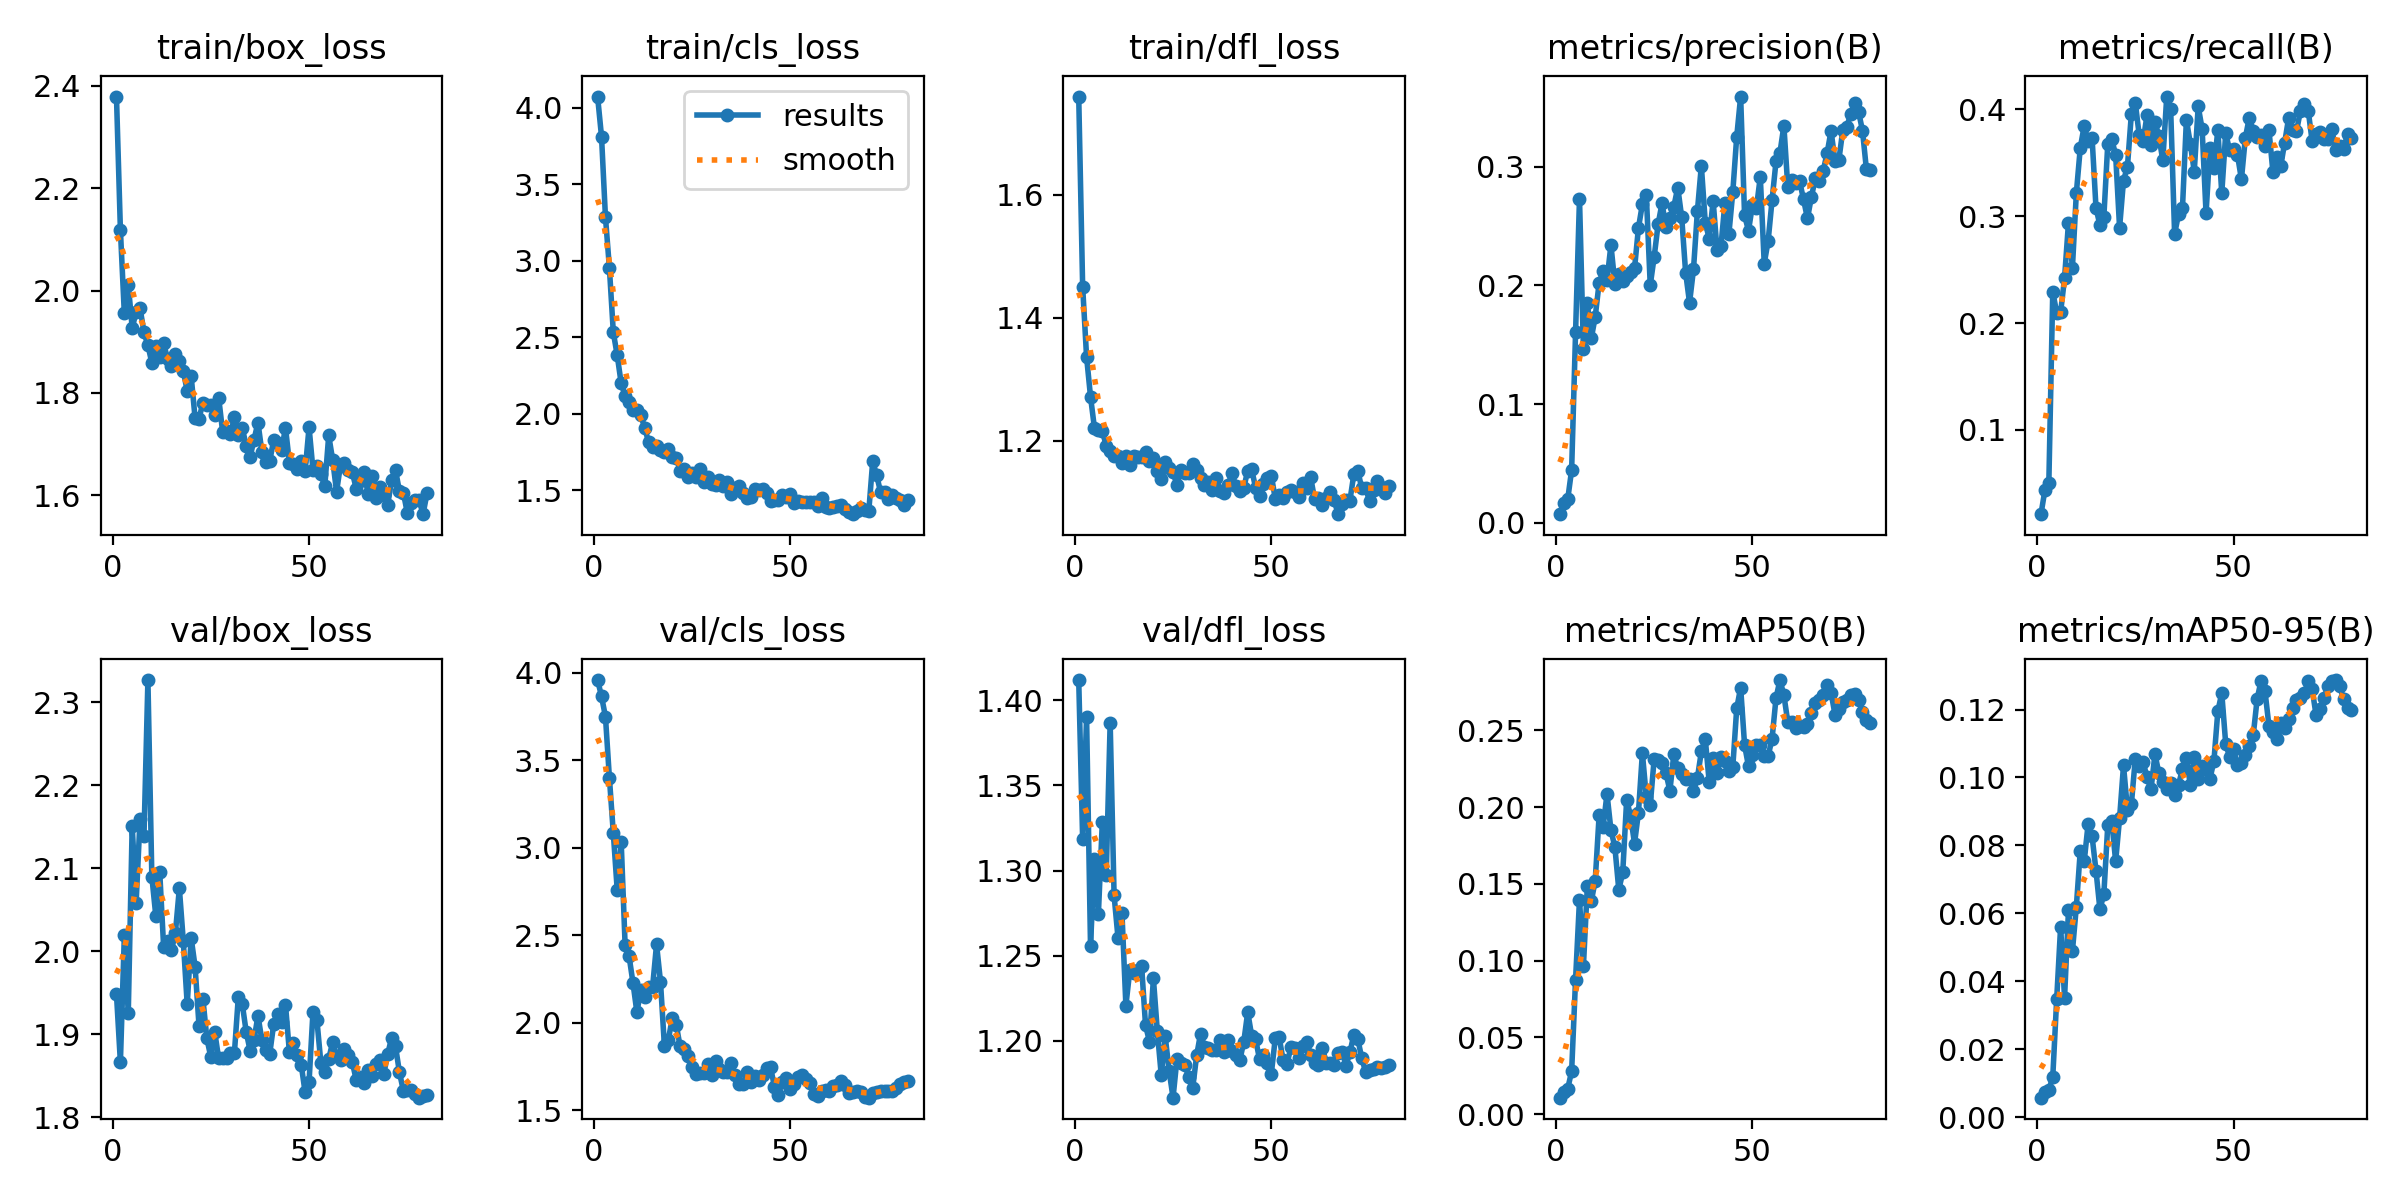

The table this chart was drawn from, first rows:
epoch, time, train/box_loss, train/cls_loss, train/dfl_loss, metrics/precision(B), metrics/recall(B), metrics/mAP50(B), metrics/mAP50-95(B), val/box_loss, val/cls_loss, val/dfl_loss, lr/pg0, lr/pg1, lr/pg2
1, 10, 2.379, 4.074, 1.759, 0.00719, 0.02109, 0.01066, 0.00579, 1.948, 3.957, 1.412, 0.0001, 0.0001, 0.0001
2, 12.19, 2.118, 3.812, 1.451, 0.01622, 0.04355, 0.01441, 0.00745, 1.866, 3.864, 1.318, 0.0002117, 0.0002117, 0.0002117
3, 15.01, 1.955, 3.286, 1.337, 0.01966, 0.04984, 0.01655, 0.00811, 2.019, 3.748, 1.39, 0.0003205, 0.0003205, 0.0003205
4, 17.71, 2.012, 2.955, 1.272, 0.04444, 0.2294, 0.02785, 0.01183, 1.925, 3.4, 1.256, 0.0004265, 0.0004265, 0.0004265
5, 20.47, 1.927, 2.532, 1.221, 0.1603, 0.2096, 0.08764, 0.03479, 2.151, 3.082, 1.307, 0.0005297, 0.0005297, 0.0005297
6, 23.1, 1.957, 2.381, 1.217, 0.2732, 0.2102, 0.1396, 0.05612, 2.058, 2.756, 1.274, 0.0006301, 0.0006301, 0.0006301
7, 25.36, 1.966, 2.198, 1.217, 0.1461, 0.242, 0.09646, 0.03517, 2.159, 3.034, 1.328, 0.0007276, 0.0007276, 0.0007276
8, 27.29, 1.918, 2.116, 1.192, 0.1852, 0.2941, 0.1487, 0.06093, 2.139, 2.444, 1.298, 0.0008223, 0.0008223, 0.0008223
9, 29.33, 1.893, 2.073, 1.184, 0.1553, 0.2519, 0.1386, 0.0489, 2.327, 2.382, 1.387, 0.0009141, 0.0009141, 0.0009141
10, 31.76, 1.859, 2.021, 1.176, 0.1735, 0.3217, 0.1521, 0.06201, 2.09, 2.228, 1.285, 0.001003, 0.001003, 0.001003
11, 33.92, 1.892, 2.024, 1.175, 0.2024, 0.364, 0.1948, 0.0784, 2.043, 2.06, 1.26, 0.001089, 0.001089, 0.001089
12, 35.88, 1.87, 1.992, 1.163, 0.2118, 0.3846, 0.187, 0.07535, 2.096, 2.187, 1.275, 0.001173, 0.001173, 0.001173
13, 37.84, 1.898, 1.905, 1.176, 0.2046, 0.3705, 0.2086, 0.08635, 2.005, 2.147, 1.221, 0.001217, 0.001217, 0.001217
14, 39.8, 1.866, 1.813, 1.161, 0.2341, 0.3737, 0.1851, 0.08272, 2.012, 2.201, 1.241, 0.001199, 0.001199, 0.001199
15, 41.77, 1.852, 1.781, 1.175, 0.2013, 0.3078, 0.174, 0.0726, 2.001, 2.206, 1.24, 0.001181, 0.001181, 0.001181
16, 43.99, 1.876, 1.79, 1.174, 0.2097, 0.2916, 0.1462, 0.06117, 2.022, 2.447, 1.241, 0.001164, 0.001164, 0.001164
17, 45.98, 1.863, 1.764, 1.174, 0.2041, 0.2996, 0.1574, 0.06571, 2.076, 2.235, 1.244, 0.001146, 0.001146, 0.001146
18, 47.96, 1.843, 1.748, 1.182, 0.2075, 0.3679, 0.2048, 0.08598, 2.012, 1.867, 1.209, 0.001128, 0.001128, 0.001128
19, 49.96, 1.803, 1.766, 1.168, 0.2109, 0.3722, 0.1941, 0.08732, 1.936, 1.902, 1.2, 0.001111, 0.001111, 0.001111
20, 52.17, 1.833, 1.717, 1.173, 0.2142, 0.3575, 0.1763, 0.07533, 2.016, 2.027, 1.237, 0.001093, 0.001093, 0.001093
21, 54.2, 1.751, 1.712, 1.151, 0.2485, 0.2893, 0.1964, 0.088, 1.981, 1.989, 1.206, 0.001075, 0.001075, 0.001075
22, 56.25, 1.75, 1.628, 1.139, 0.2684, 0.3334, 0.2352, 0.1035, 1.91, 1.864, 1.18, 0.001058, 0.001058, 0.001058
23, 58.31, 1.781, 1.636, 1.165, 0.2765, 0.3464, 0.2066, 0.09058, 1.942, 1.849, 1.203, 0.00104, 0.00104, 0.00104
24, 60.29, 1.777, 1.583, 1.156, 0.2001, 0.3958, 0.2014, 0.09214, 1.895, 1.81, 1.182, 0.001022, 0.001022, 0.001022
25, 62.51, 1.776, 1.614, 1.149, 0.2241, 0.4061, 0.2315, 0.1056, 1.872, 1.749, 1.167, 0.001005, 0.001005, 0.001005
26, 64.66, 1.756, 1.584, 1.129, 0.2515, 0.3759, 0.2306, 0.1034, 1.903, 1.708, 1.19, 0.0009869, 0.0009869, 0.0009869
27, 66.78, 1.791, 1.64, 1.152, 0.2692, 0.3705, 0.229, 0.1045, 1.871, 1.711, 1.187, 0.0009692, 0.0009692, 0.0009692
28, 69.23, 1.725, 1.55, 1.148, 0.2489, 0.3952, 0.2221, 0.1, 1.871, 1.715, 1.186, 0.0009515, 0.0009515, 0.0009515
29, 71.43, 1.726, 1.584, 1.148, 0.2566, 0.3663, 0.2107, 0.0965, 1.871, 1.765, 1.179, 0.0009339, 0.0009339, 0.0009339
30, 73.48, 1.72, 1.538, 1.163, 0.2664, 0.3885, 0.2345, 0.1069, 1.877, 1.699, 1.172, 0.0009162, 0.0009162, 0.0009162
31, 75.45, 1.752, 1.535, 1.152, 0.2824, 0.3749, 0.2252, 0.1013, 1.877, 1.784, 1.191, 0.0008985, 0.0008985, 0.0008985
32, 77.41, 1.718, 1.564, 1.14, 0.2575, 0.3523, 0.2218, 0.09868, 1.945, 1.735, 1.204, 0.0008808, 0.0008808, 0.0008808
33, 79.43, 1.732, 1.527, 1.128, 0.2109, 0.4121, 0.2186, 0.09664, 1.936, 1.719, 1.196, 0.0008631, 0.0008631, 0.0008631
34, 81.41, 1.697, 1.551, 1.133, 0.1853, 0.4, 0.2184, 0.09833, 1.903, 1.716, 1.196, 0.0008454, 0.0008454, 0.0008454
35, 83.57, 1.675, 1.472, 1.12, 0.2134, 0.2834, 0.2104, 0.09495, 1.88, 1.769, 1.194, 0.0008277, 0.0008277, 0.0008277
36, 85.59, 1.709, 1.511, 1.14, 0.2627, 0.302, 0.219, 0.0979, 1.893, 1.701, 1.195, 0.0008101, 0.0008101, 0.0008101
37, 87.64, 1.742, 1.525, 1.119, 0.3008, 0.3075, 0.2363, 0.1025, 1.922, 1.649, 1.201, 0.0007924, 0.0007924, 0.0007924
38, 89.64, 1.685, 1.483, 1.115, 0.253, 0.3902, 0.2444, 0.1057, 1.893, 1.652, 1.193, 0.0007747, 0.0007747, 0.0007747
39, 91.65, 1.665, 1.446, 1.128, 0.2394, 0.3679, 0.2164, 0.09778, 1.881, 1.717, 1.2, 0.000757, 0.000757, 0.000757
40, 93.62, 1.667, 1.452, 1.147, 0.2712, 0.3419, 0.2318, 0.1061, 1.876, 1.659, 1.194, 0.0007393, 0.0007393, 0.0007393
41, 95.63, 1.709, 1.505, 1.126, 0.2294, 0.4028, 0.2221, 0.09961, 1.912, 1.695, 1.192, 0.0007216, 0.0007216, 0.0007216
42, 97.67, 1.702, 1.499, 1.118, 0.2333, 0.3818, 0.2324, 0.1034, 1.924, 1.675, 1.189, 0.000704, 0.000704, 0.000704
43, 99.65, 1.688, 1.505, 1.124, 0.2696, 0.3028, 0.2301, 0.1026, 1.915, 1.699, 1.2, 0.0006863, 0.0006863, 0.0006863
44, 101.6, 1.732, 1.481, 1.152, 0.2431, 0.3642, 0.2236, 0.09968, 1.936, 1.74, 1.217, 0.0006686, 0.0006686, 0.0006686
45, 103.7, 1.664, 1.429, 1.154, 0.2786, 0.3451, 0.2261, 0.1048, 1.878, 1.745, 1.203, 0.0006509, 0.0006509, 0.0006509
46, 106.5, 1.66, 1.435, 1.124, 0.3251, 0.3808, 0.2643, 0.1195, 1.889, 1.635, 1.201, 0.0006332, 0.0006332, 0.0006332
47, 109.3, 1.652, 1.438, 1.11, 0.3591, 0.3216, 0.278, 0.1248, 1.875, 1.59, 1.189, 0.0006155, 0.0006155, 0.0006155
48, 111.2, 1.667, 1.468, 1.131, 0.2589, 0.3776, 0.2405, 0.1099, 1.863, 1.663, 1.192, 0.0005979, 0.0005979, 0.0005979
49, 113.2, 1.648, 1.453, 1.14, 0.2461, 0.3618, 0.2266, 0.1061, 1.83, 1.684, 1.187, 0.0005802, 0.0005802, 0.0005802
50, 115.2, 1.733, 1.473, 1.144, 0.2675, 0.3626, 0.234, 0.1083, 1.843, 1.62, 1.181, 0.0005625, 0.0005625, 0.0005625
51, 117.2, 1.649, 1.414, 1.106, 0.2648, 0.3574, 0.2403, 0.1035, 1.927, 1.648, 1.201, 0.0005448, 0.0005448, 0.0005448
52, 119.2, 1.657, 1.428, 1.111, 0.2915, 0.3346, 0.2403, 0.1042, 1.917, 1.69, 1.202, 0.0005271, 0.0005271, 0.0005271
53, 121.3, 1.641, 1.424, 1.107, 0.2184, 0.3736, 0.2331, 0.1065, 1.865, 1.704, 1.189, 0.0005094, 0.0005094, 0.0005094
54, 123.3, 1.618, 1.42, 1.117, 0.2376, 0.3923, 0.2334, 0.1092, 1.855, 1.678, 1.187, 0.0004918, 0.0004918, 0.0004918
55, 125.3, 1.717, 1.425, 1.121, 0.272, 0.3803, 0.2447, 0.1124, 1.87, 1.656, 1.196, 0.0004741, 0.0004741, 0.0004741
56, 127.2, 1.669, 1.421, 1.117, 0.3045, 0.3742, 0.2711, 0.1231, 1.89, 1.594, 1.196, 0.0004564, 0.0004564, 0.0004564
57, 129.1, 1.607, 1.396, 1.109, 0.3117, 0.3761, 0.2828, 0.1285, 1.873, 1.581, 1.19, 0.0004387, 0.0004387, 0.0004387
58, 131, 1.66, 1.448, 1.131, 0.3347, 0.3661, 0.273, 0.1254, 1.869, 1.609, 1.197, 0.000421, 0.000421, 0.000421
59, 133, 1.662, 1.391, 1.123, 0.2827, 0.3811, 0.2554, 0.1153, 1.882, 1.616, 1.2, 0.0004033, 0.0004033, 0.0004033
60, 135, 1.65, 1.386, 1.141, 0.2884, 0.3419, 0.2553, 0.1133, 1.875, 1.608, 1.192, 0.0003857, 0.0003857, 0.0003857
... 20 more rows
